Photos from the image-classification dataset "neu_processed" in the GitHub repository CRWJ-WJ/crwj. Its 5 classes are: crazing, inclusion, pitted surface, rolled-in scale, scratches.

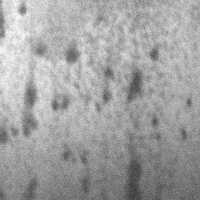
Label: pitted surface

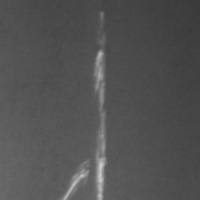
Label: scratches

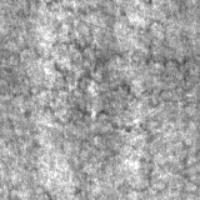
Label: crazing

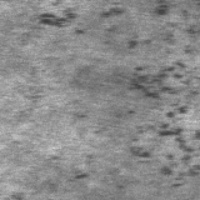
Label: rolled-in scale

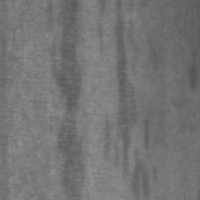
Label: inclusion

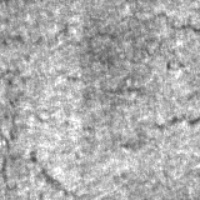
Label: crazing
